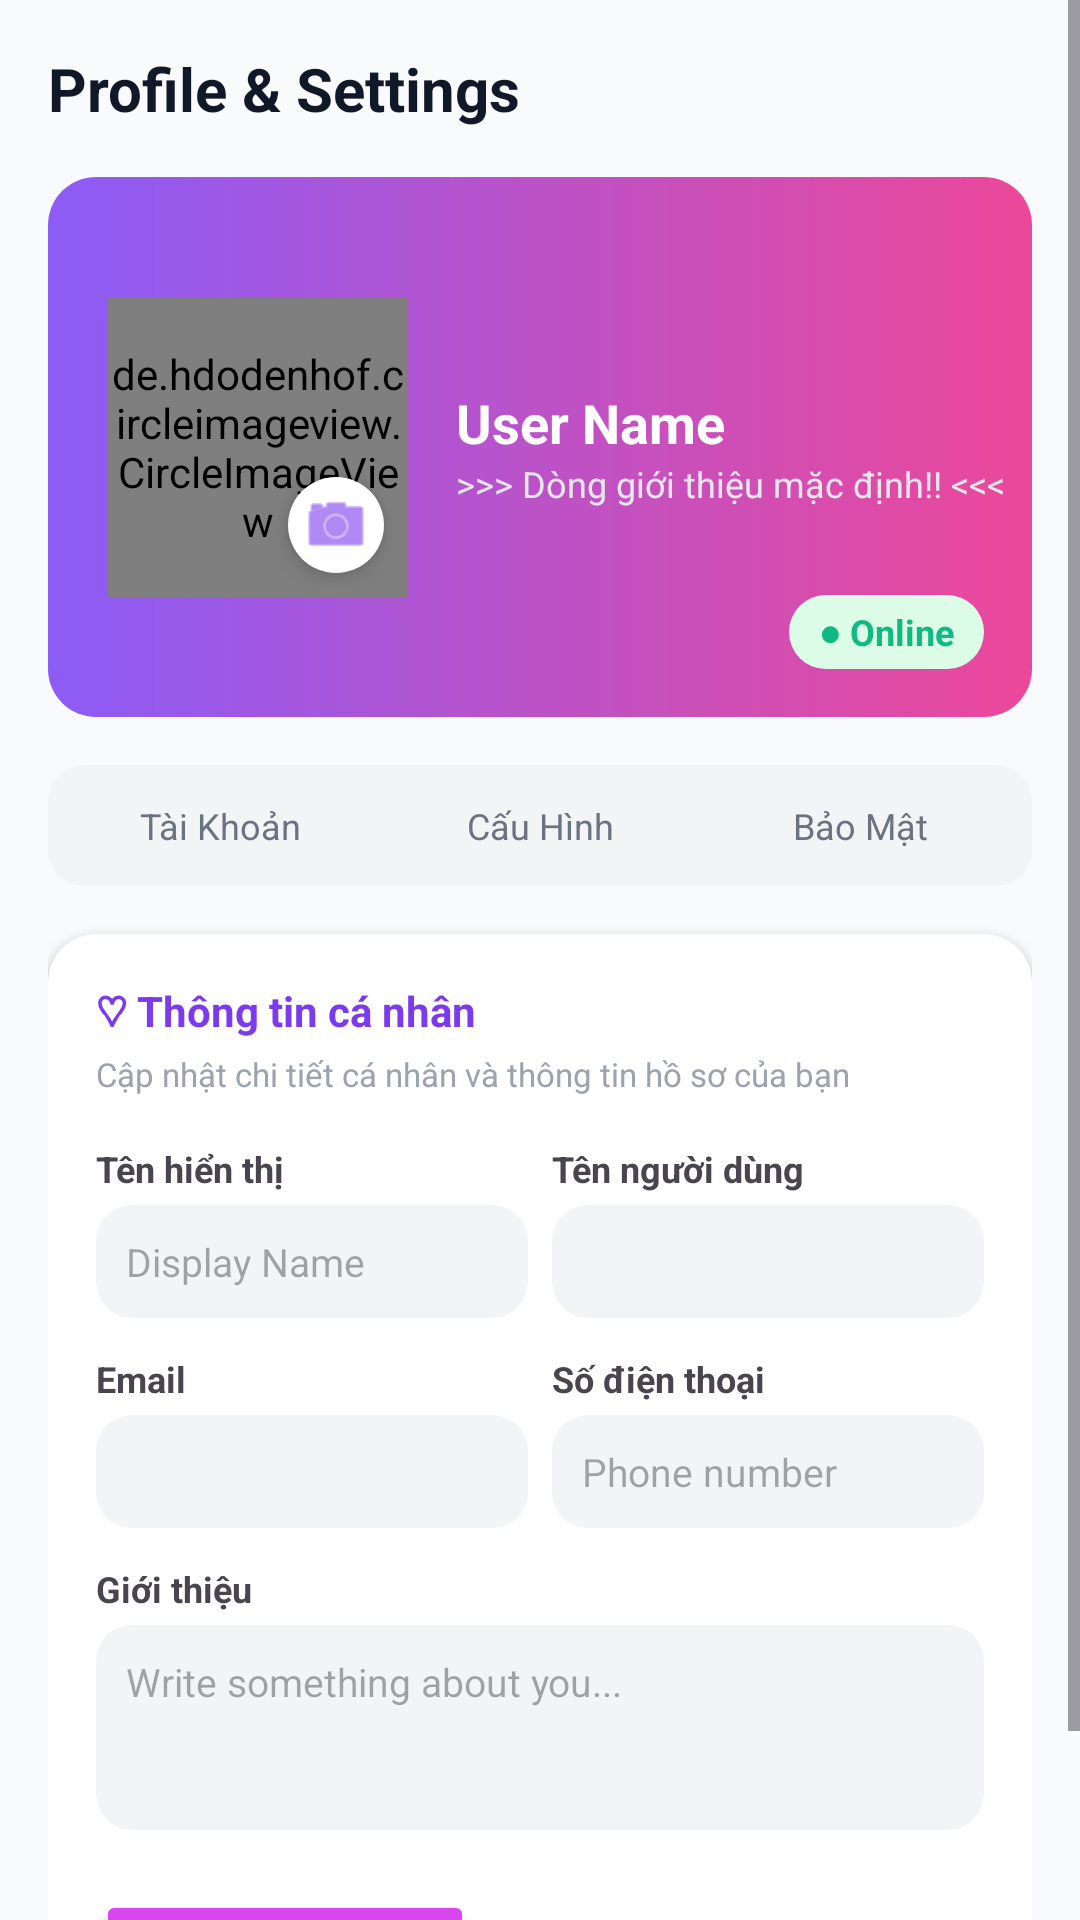

Layout XML and referenced resources for this Android screen:
<!-- AndroidManifest.xml: application theme Theme.ChatRT -->
<!-- res/layout/fragment_profile.xml -->
<?xml version="1.0" encoding="utf-8"?>
<ScrollView xmlns:android="http://schemas.android.com/apk/res/android"
    xmlns:app="http://schemas.android.com/apk/res-auto"
    android:layout_width="match_parent"
    android:layout_height="match_parent"
    android:background="#F9FAFB">

    <LinearLayout
        android:layout_width="match_parent"
        android:layout_height="wrap_content"
        android:orientation="vertical"
        android:padding="16dp">

        <TextView
            android:layout_width="wrap_content"
            android:layout_height="wrap_content"
            android:text="Profile &amp; Settings"
            android:textSize="20sp"
            android:textStyle="bold"
            android:textColor="#111827"
            android:layout_marginBottom="16dp"/>

        
        <androidx.cardview.widget.CardView
            android:layout_width="match_parent"
            android:layout_height="180dp"
            app:cardCornerRadius="16dp"
            app:cardElevation="0dp">

            <RelativeLayout
                android:layout_width="match_parent"
                android:layout_height="match_parent"
                android:background="@drawable/profile_banner_gradient">

                
                <RelativeLayout
                    android:id="@+id/avatarContainer"
                    android:layout_width="100dp"
                    android:layout_height="100dp"
                    android:layout_centerVertical="true"
                    android:layout_marginStart="20dp">

                    
                    <TextView
                        android:id="@+id/tvDefaultAvatar"
                        android:layout_width="100dp"
                        android:layout_height="100dp"
                        android:background="@drawable/circle_purple"
                        android:gravity="center"
                        android:text="U"
                        android:textColor="#FFFFFF"
                        android:textSize="44sp"
                        android:textStyle="bold"
                        android:visibility="gone"/>

                    
                    <de.hdodenhof.circleimageview.CircleImageView
                        android:id="@+id/ivAvatar"
                        android:layout_width="100dp"
                        android:layout_height="100dp"
                        app:civ_border_width="3dp"
                        app:civ_border_color="#FFFFFF"
                        android:visibility="visible"/>

                    
                    <com.google.android.material.floatingactionbutton.FloatingActionButton
                        android:id="@+id/btnChangeAvatar"
                        android:layout_width="32dp"
                        android:layout_height="32dp"
                        android:layout_alignParentBottom="true"
                        android:layout_alignParentEnd="true"
                        app:fabCustomSize="32dp"
                        app:srcCompat="@android:drawable/ic_menu_camera"
                        app:backgroundTint="#FFFFFF"
                        app:tint="#7C3AED"
                        app:elevation="4dp"
                        android:contentDescription="Change Avatar" />
                </RelativeLayout>

                <LinearLayout
                    android:layout_width="wrap_content"
                    android:layout_height="wrap_content"
                    android:layout_toEndOf="@id/avatarContainer"
                    android:layout_centerVertical="true"
                    android:layout_marginStart="16dp"
                    android:orientation="vertical">

                    <TextView
                        android:id="@+id/tvDisplayNameHeader"
                        android:layout_width="wrap_content"
                        android:layout_height="wrap_content"
                        android:text="User Name"
                        android:textColor="#FFFFFF"
                        android:textSize="18sp"
                        android:textStyle="bold"/>

                    <TextView
                        android:id="@+id/tvBioHeader"
                        android:layout_width="wrap_content"
                        android:layout_height="wrap_content"
                        android:text="&gt;&gt;&gt; Dòng giới thiệu mặc định!! &lt;&lt;&lt;"
                        android:textColor="#E5E7EB"
                        android:textSize="12sp"/>
                </LinearLayout>

                
                <TextView
                    android:layout_width="wrap_content"
                    android:layout_height="wrap_content"
                    android:layout_alignParentEnd="true"
                    android:layout_alignParentBottom="true"
                    android:layout_margin="16dp"
                    android:background="@drawable/status_bg"
                    android:paddingHorizontal="10dp"
                    android:paddingVertical="4dp"
                    android:text="● Online"
                    android:textColor="#10B981"
                    android:textSize="12sp"
                    android:textStyle="bold"/>
            </RelativeLayout>
        </androidx.cardview.widget.CardView>

        
        <LinearLayout
            android:layout_width="match_parent"
            android:layout_height="wrap_content"
            android:orientation="horizontal"
            android:layout_marginTop="16dp"
            android:background="@drawable/edit_text_bg"
            android:padding="4dp">
            <TextView android:layout_width="0dp" android:layout_height="wrap_content" android:layout_weight="1" android:text="Tài Khoản" android:gravity="center" android:padding="8dp" android:textSize="12sp" android:textColor="#6B7280"/>
            <TextView android:layout_width="0dp" android:layout_height="wrap_content" android:layout_weight="1" android:text="Cấu Hình" android:gravity="center" android:padding="8dp" android:textSize="12sp" android:textColor="#6B7280"/>
            <TextView android:layout_width="0dp" android:layout_height="wrap_content" android:layout_weight="1" android:text="Bảo Mật" android:gravity="center" android:padding="8dp" android:textSize="12sp" android:textColor="#6B7280"/>
        </LinearLayout>

        
        <androidx.cardview.widget.CardView
            android:layout_width="match_parent"
            android:layout_height="wrap_content"
            android:layout_marginTop="16dp"
            app:cardCornerRadius="16dp"
            app:cardElevation="2dp">

            <LinearLayout
                android:layout_width="match_parent"
                android:layout_height="wrap_content"
                android:orientation="vertical"
                android:padding="16dp">

                <TextView
                    android:layout_width="wrap_content"
                    android:layout_height="wrap_content"
                    android:text="♡ Thông tin cá nhân"
                    android:textStyle="bold"
                    android:textColor="#7C3AED"
                    android:textSize="14sp"/>

                <TextView
                    android:layout_width="wrap_content"
                    android:layout_height="wrap_content"
                    android:text="Cập nhật chi tiết cá nhân và thông tin hồ sơ của bạn"
                    android:textSize="11sp"
                    android:textColor="#9CA3AF"
                    android:layout_marginTop="4dp"/>

                <GridLayout
                    android:layout_width="match_parent"
                    android:layout_height="wrap_content"
                    android:columnCount="2"
                    android:rowCount="3"
                    android:layout_marginTop="16dp">

                    <LinearLayout android:layout_width="0dp" android:layout_height="wrap_content" android:layout_columnWeight="1" android:orientation="vertical" android:layout_marginEnd="8dp">
                        <TextView android:layout_width="wrap_content" android:layout_height="wrap_content" android:text="Tên hiển thị" android:textSize="12sp" android:textStyle="bold"/>
                        <EditText android:id="@+id/etProfileDisplayName" android:layout_width="match_parent" android:layout_height="wrap_content" android:background="@drawable/edit_text_bg" android:padding="10dp" android:textSize="13sp" android:layout_marginTop="4dp" android:hint="Display Name"/>
                    </LinearLayout>

                    <LinearLayout android:layout_width="0dp" android:layout_height="wrap_content" android:layout_columnWeight="1" android:orientation="vertical">
                        <TextView android:layout_width="wrap_content" android:layout_height="wrap_content" android:text="Tên người dùng" android:textSize="12sp" android:textStyle="bold"/>
                        <EditText android:id="@+id/etUsername" android:layout_width="match_parent" android:layout_height="wrap_content" android:background="@drawable/edit_text_bg" android:padding="10dp" android:textSize="13sp" android:layout_marginTop="4dp" android:enabled="false"/>
                    </LinearLayout>

                    <LinearLayout android:layout_width="0dp" android:layout_height="wrap_content" android:layout_columnWeight="1" android:orientation="vertical" android:layout_marginTop="12dp" android:layout_marginEnd="8dp">
                        <TextView android:layout_width="wrap_content" android:layout_height="wrap_content" android:text="Email" android:textSize="12sp" android:textStyle="bold"/>
                        <EditText android:id="@+id/etProfileEmail" android:layout_width="match_parent" android:layout_height="wrap_content" android:background="@drawable/edit_text_bg" android:padding="10dp" android:textSize="13sp" android:layout_marginTop="4dp" android:enabled="false"/>
                    </LinearLayout>

                    <LinearLayout android:layout_width="0dp" android:layout_height="wrap_content" android:layout_columnWeight="1" android:orientation="vertical" android:layout_marginTop="12dp">
                        <TextView android:layout_width="wrap_content" android:layout_height="wrap_content" android:text="Số điện thoại" android:textSize="12sp" android:textStyle="bold"/>
                        <EditText android:id="@+id/etPhone" android:layout_width="match_parent" android:layout_height="wrap_content" android:background="@drawable/edit_text_bg" android:padding="10dp" android:textSize="13sp" android:layout_marginTop="4dp" android:hint="Phone number"/>
                    </LinearLayout>

                </GridLayout>

                <TextView android:layout_width="wrap_content" android:layout_height="wrap_content" android:text="Giới thiệu" android:layout_marginTop="12dp" android:textSize="12sp" android:textStyle="bold"/>
                <EditText android:id="@+id/etBio" android:layout_width="match_parent" android:layout_height="wrap_content" android:background="@drawable/edit_text_bg" android:padding="10dp" android:textSize="13sp" android:layout_marginTop="4dp" android:minLines="3" android:gravity="top" android:hint="Write something about you..."/>

                <Button
                    android:id="@+id/btnUpdateProfile"
                    android:layout_width="wrap_content"
                    android:layout_height="wrap_content"
                    android:text="Lưu thay đổi"
                    android:backgroundTint="#D946EF"
                    android:layout_marginTop="20dp"
                    android:textAllCaps="false"
                    android:paddingHorizontal="24dp"/>
            </LinearLayout>
        </androidx.cardview.widget.CardView>

    </LinearLayout>
</ScrollView>
<!-- resources referenced by this layout -->
<resources>
  <!-- drawable edit_text_bg (drawable) -->
  <?xml version="1.0" encoding="utf-8"?>
  <shape xmlns:android="http://schemas.android.com/apk/res/android">
      <solid android:color="@color/light_gray" /> 
      <corners android:radius="12dp" />           
      <padding android:left="15dp" android:right="15dp" android:top="12dp" android:bottom="12dp" />
  </shape>
  <!-- drawable profile_banner_gradient (drawable) -->
  <shape xmlns:android="http://schemas.android.com/apk/res/android">
      <gradient
          android:startColor="#8B5CF6"
          android:endColor="#EC4899"
          android:angle="0" />
  </shape>
  <!-- drawable status_bg (drawable) -->
  <shape xmlns:android="http://schemas.android.com/apk/res/android">
      <solid android:color="#DCFCE7" />
      <corners android:radius="20dp" />
  </shape>
  <style name="Theme.ChatRT" parent="Base.Theme.ChatRT" />
  <color name="light_gray">#F3F4F6</color>
  <style name="Base.Theme.ChatRT" parent="Theme.Material3.DayNight.NoActionBar">
          
          
      </style>
</resources>
